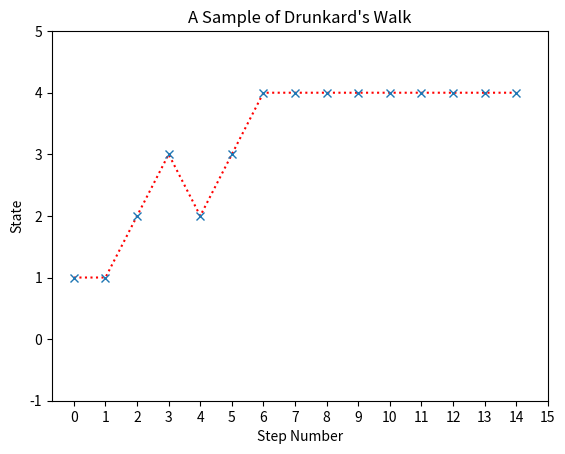

Reproduce this figure in Python.
import numpy as np
import random
import matplotlib.pyplot as plt

def compareLists(listA,listB):
    for i in range(len(listA)):
        if listA[i] != listB[i]:
            return False
    return True

def generateChain(init,stateTrans, chain):
    steps = list(range(1,15))
    x = np.random.uniform(0,1)
    if x <= 0.33:
        chain[0] = 1
        init = stateTrans[1]
    elif x<= 0.66 and x>0.33:
        chain[0] = 2
        init = stateTrans[2]
    elif x > 0.66:
        chain[0] = 3
        init = stateTrans[3]
    for step in steps:
        x = np.random.uniform(0,1)
        if (compareLists(init,stateTrans[0])):
            chain[step] = 0
            if x <= 1:
                nextState = stateTrans[0]
                
        if (compareLists(init,stateTrans[1])):
            chain[step] = 1
            if x <= 0.3:
                nextState = stateTrans[0]
            else:
                nextState = stateTrans[2]
                
        if (compareLists(init,stateTrans[2])):
            chain[step] = 2
            if x <= 0.5:
                nextState = stateTrans[1]
            else:
                nextState = stateTrans[3]
                
        if (compareLists(init,stateTrans[3])):
            chain[step]=3
            if x <= 0.6:
                nextState = stateTrans[2]
            else:
                nextState = stateTrans[4]

        if (compareLists(init,stateTrans[4])):
            chain[step] = 4
            if x <= 1:
                nextState = stateTrans[4]
        init = nextState
    return chain, steps
def graphChains(chain,steps):
    plt.plot(steps,chain,'r:')
    plt.plot(steps,chain,'x')
    plt.title("A Sample of Drunkard's Walk")
    plt.ylabel("State")
    plt.xlabel("Step Number")
    plt.ylim(-1,5)
    plt.xticks(np.arange(0, 16, 1))
    plt.show()
stateTrans = np.array([[1,0,0,0,0],[0.3,0,0.7,0,0],[0,0.5,0,0.5,0],[0,0,0.6,0,0.4],[0,0,0,0,1]])
init=[0,0.33,0.33,0.33,0]
chain = [0]*15
chain, steps = generateChain(init, stateTrans, chain)
steps.insert(0,0)
graphChains(chain,steps)
